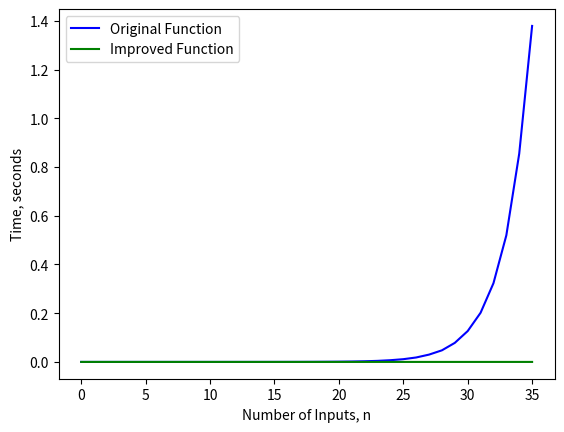

Source code (Python):
import time
from matplotlib import pyplot as plt

cache = {}

def func_new(n):
  if n == 0 or n == 1:
    return n
  elif n in cache:
    return cache[n]
  else:
    cache[n] = func_new(n-1) + func_new(n-2)
    return cache[n]

def func_old(n):
  if n == 0 or n == 1:
    return n
  else:
    return func_old(n-1) + func_old(n-2)

results1 = []
for i in range(36):
  start = time.time()
  func_old(i)
  stop = time.time()
  results1.append((i, stop-start))

x1 = [i for i, t in results1]
y1 = [t for i, t in results1]

results2 = []
for i in range(36):
  start = time.time()
  func_new(i)
  stop = time.time()
  results2.append((i, stop-start))

x2 = [i for i, t in results2]
y2 = [t for i, t in results2]    

plt.plot(x1, y1, 'b', label = "Original Function")
plt.plot(x2, y2, 'g', label = "Improved Function")
plt.xlabel("Number of Inputs, n")
plt.ylabel("Time, seconds")
plt.legend()
plt.show()
